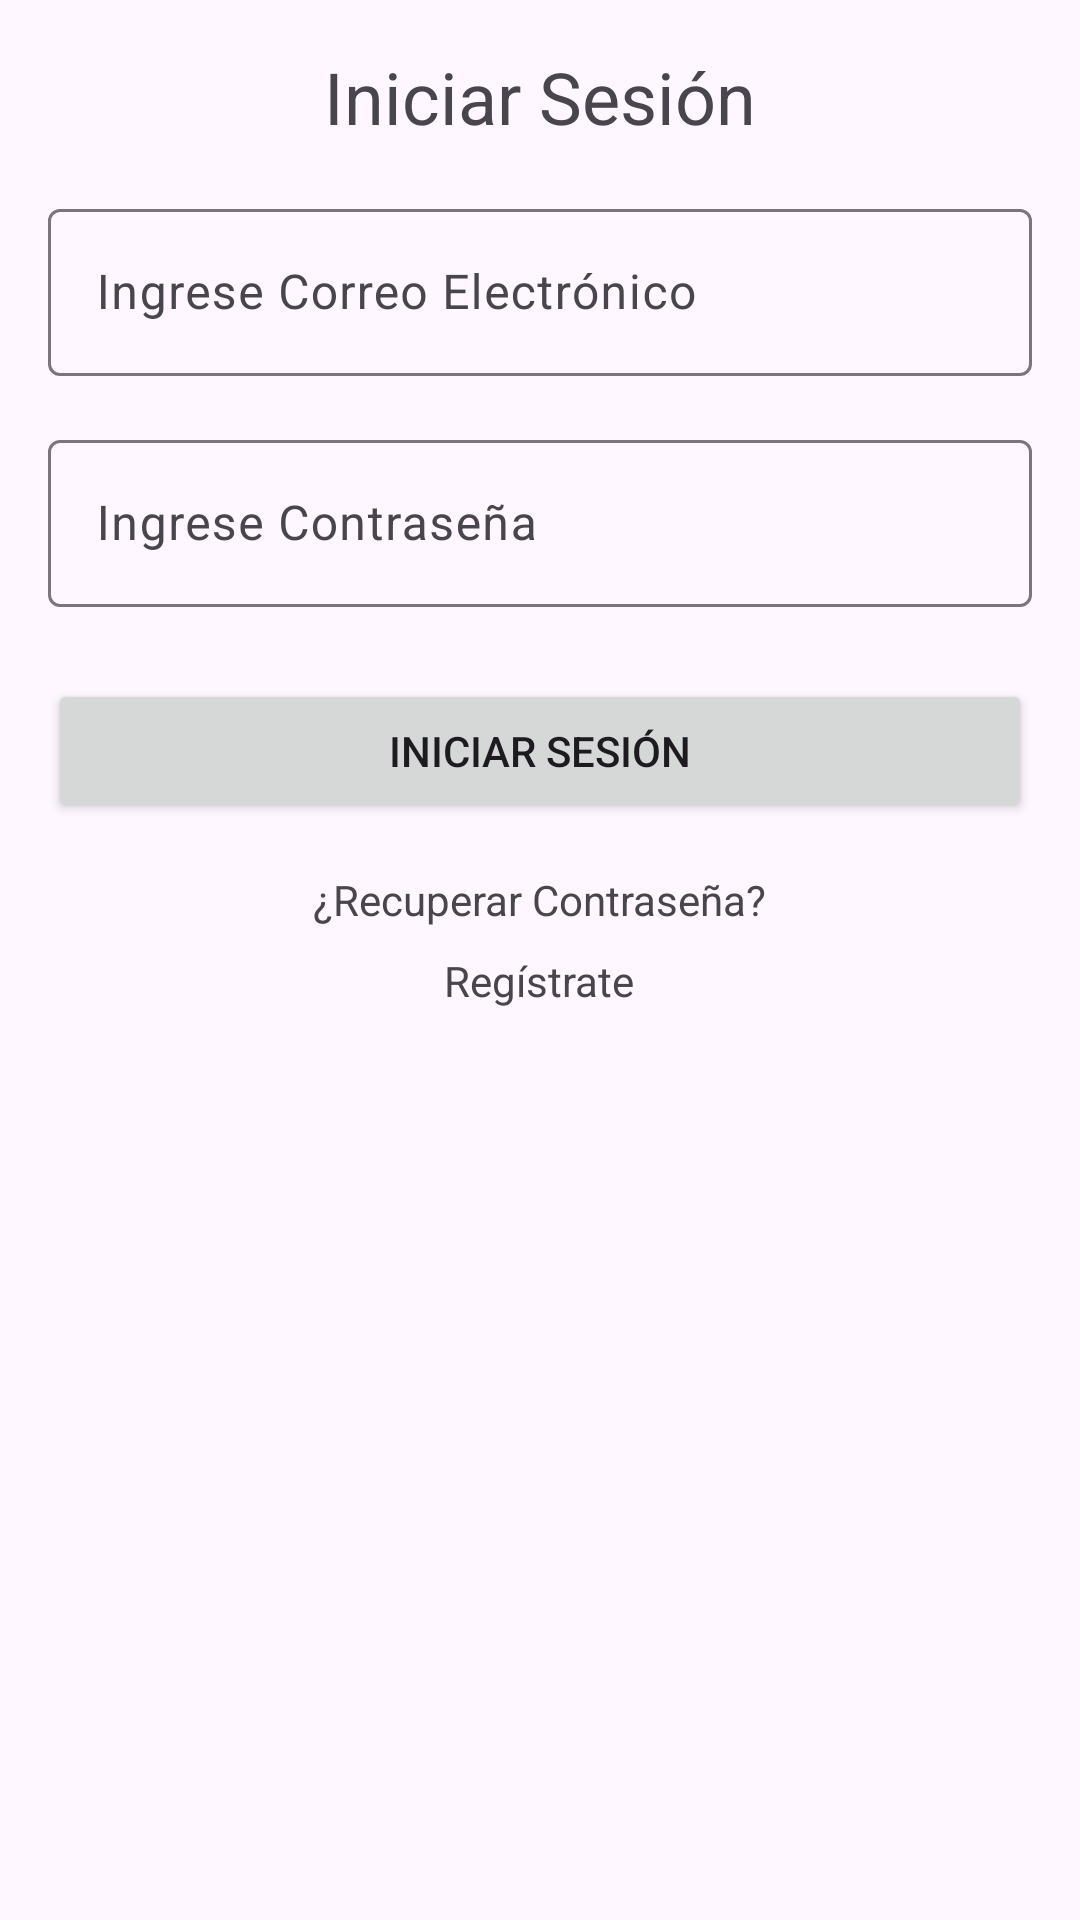

Android layout source for this screen:
<!-- AndroidManifest.xml: application theme Theme.Evaluacion4 -->
<!-- res/layout/activity_main.xml -->
<?xml version="1.0" encoding="utf-8"?>
<LinearLayout xmlns:android="http://schemas.android.com/apk/res/android"
    xmlns:app="http://schemas.android.com/apk/res-auto"
    xmlns:tools="http://schemas.android.com/tools"
    android:id="@+id/main"
    android:layout_width="match_parent"
    android:layout_height="match_parent"
    android:orientation="vertical"
    android:padding="16dp"
    tools:context=".MainActivity">

    
    <TextView
        android:layout_width="wrap_content"
        android:layout_height="wrap_content"
        android:text="Iniciar Sesión"
        android:textSize="24sp"
        android:layout_gravity="center_horizontal"
        android:paddingBottom="16dp" />

    
    <com.google.android.material.textfield.TextInputLayout
        android:layout_width="match_parent"
        android:layout_height="wrap_content"
        android:hint="Ingrese Correo Electrónico">

        <com.google.android.material.textfield.TextInputEditText
            android:id="@+id/etCorreo"
            android:layout_width="match_parent"
            android:layout_height="wrap_content"
            android:inputType="textEmailAddress" />
    </com.google.android.material.textfield.TextInputLayout>

    
    <com.google.android.material.textfield.TextInputLayout
        android:layout_width="match_parent"
        android:layout_height="wrap_content"
        android:hint="Ingrese Contraseña"
        android:layout_marginTop="16dp">

        <com.google.android.material.textfield.TextInputEditText
            android:id="@+id/etContrasena"
            android:layout_width="match_parent"
            android:layout_height="wrap_content"
            android:inputType="textPassword" />
    </com.google.android.material.textfield.TextInputLayout>

    
    <Button
        android:id="@+id/btnInicio"
        android:layout_width="match_parent"
        android:layout_height="wrap_content"
        android:text="Iniciar Sesión"
        android:layout_marginTop="24dp" />

    

    <TextView
        android:id="@+id/teRecuperarContrasena"
        android:layout_width="wrap_content"
        android:layout_height="wrap_content"
        android:text="¿Recuperar Contraseña?"
        android:layout_gravity="center_horizontal"
        android:layout_marginTop="16dp"
        />

    
    <TextView
        android:id="@+id/teRegistrarse"
        android:layout_width="wrap_content"
        android:layout_height="wrap_content"
        android:text="Regístrate"
        android:layout_gravity="center_horizontal"
        android:layout_marginTop="8dp" />

</LinearLayout>
<!-- resources referenced by this layout -->
<resources>
  <style name="Theme.Evaluacion4" parent="Base.Theme.Evaluacion4" />
  <style name="Base.Theme.Evaluacion4" parent="Theme.Material3.DayNight.NoActionBar">
          
          
      </style>
</resources>
